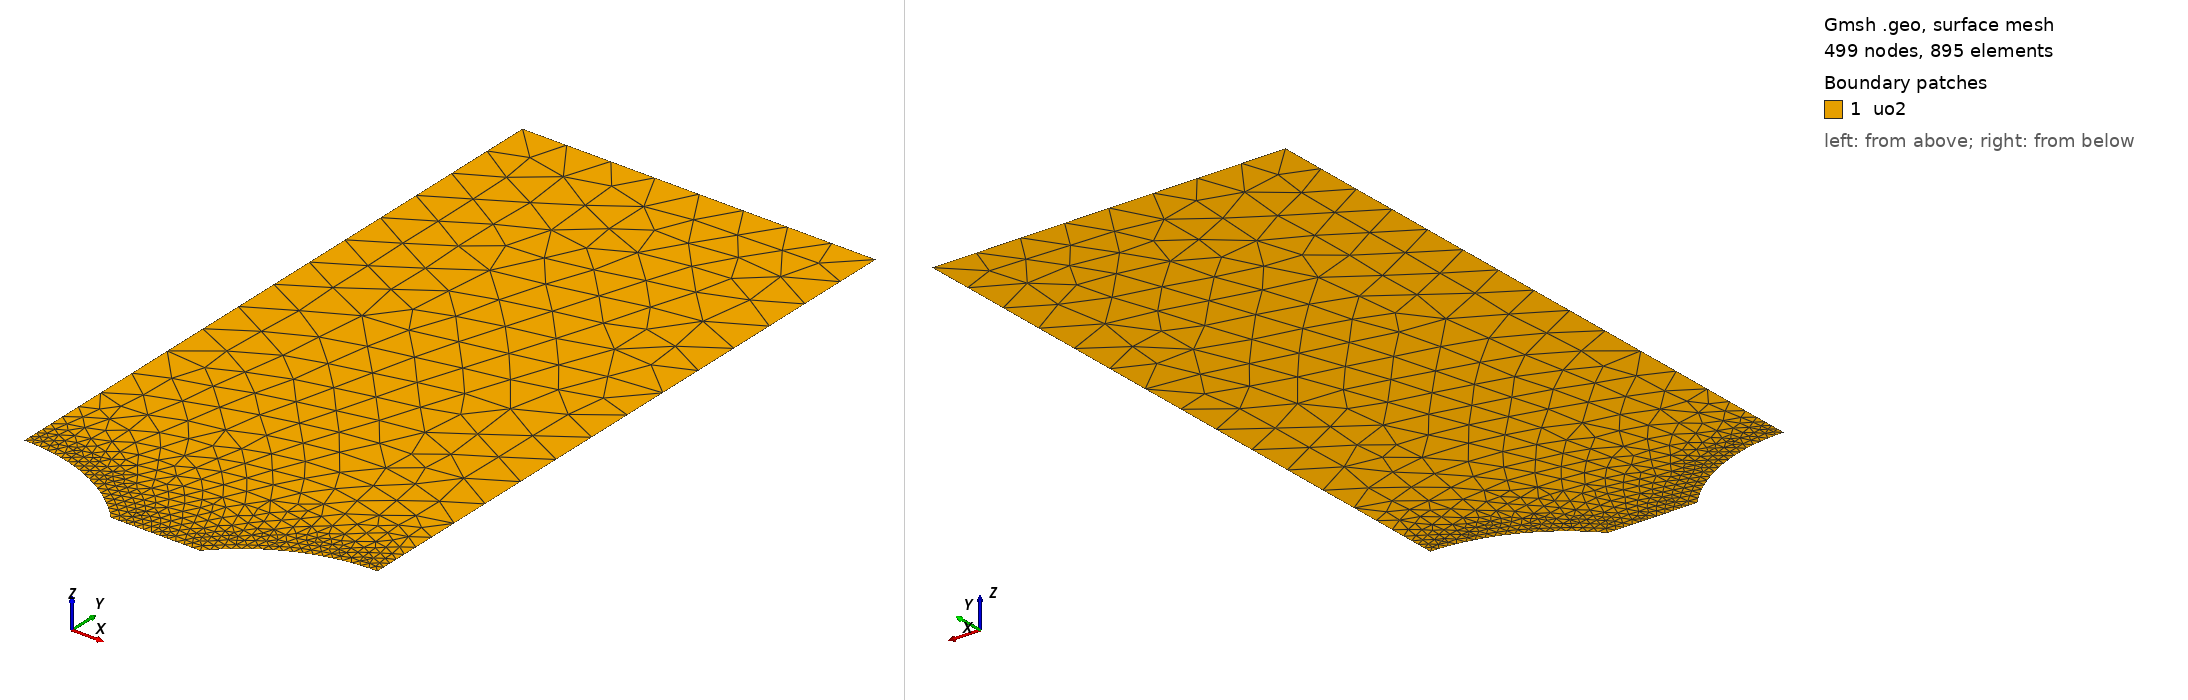

Gmsh geometry script, surface-meshed: 499 nodes, 895 surface elements. Boundary patches (legend numbers): 1 uo2. Left view from above one corner, right view from below the opposite corner. Legend entries are the model's physical surfaces. The drawing asked Gmsh for element sizes between 1% and 20% of the model's largest extent; the script's own settings can give other sizes.

=== mesh.geo (drawn) ===
// --.. ..- .-.. .-.. --- --.. ..- .-.. .-.. --- --.. ..- .-.. .-.. ---
//
//  2D periodic row of lenticular cavities along a grain boundary (y=0)
//  Unit cell = quarter-model: one half-lentille centered at x=0 (cut
//  by the xmin symmetry plane) and one half-lentille centered at
//  x=Lx (cut by the xmax symmetry plane). Lx IS the center-to-center
//  directory: this is NOT two isolated bubbles -- xmax is a mirror
//  plane, not a free surface.
//
// --.. ..- .-.. .-.. --- --.. ..- .-.. .-.. --- --.. ..- .-.. .-.. ---

SetFactory("OpenCASCADE");

// --- Parameters (overridable via -setnumber) ---
If(!Exists(Rp))
  Rp = 11.2e-6;        // Projected radius of the cavity (m)
EndIf
If(!Exists(theta_deg))
  theta_deg = 48.1;    // Semi-dihedral angle (deg)
EndIf
If(!Exists(Lx))
  Lx = 3.000000e-05;          // center-to-center bubble spacing (m) = quarter-cell width
EndIf
If(!Exists(Ly))
  Ly = 60e-6;
EndIf
If(!Exists(h_cavity))
  h_cavity = 0.15e-6;  // retained from the angle sweep; refinement proportional to defect size, h <= lc/4 = 0.5e-6 (see README correction note)
EndIf
If(!Exists(h_plate))
  h_plate = 4.0e-6;    // coarse mesh size
EndIf

// Rectangular plate (Quart de symetrie : coin inferieur gauche en 0,0)
Rectangle(1) = {0, 0, 0, Lx, Ly};

//----------Lenticular shape (same macro as the single-bubble case)------------------
Macro MakeLenticularbubble
  p1 = newp; Point(p1) = {xc - Rp, 0, 0};
  p2 = newp; Point(p2) = {xc + Rp, 0, 0};
  p5 = newp; Point(p5) = {xc, yc, 0};
  p6 = newp; Point(p6) = {xc, -yc, 0};

  c1 = newc; Circle(c1) = {p1, p5, p2};
  c2 = newc; Circle(c2) = {p2, p6, p1};

  ll = newll; Curve Loop(ll) = {c1, c2};
  s_ = news;  Plane Surface(s_) = {ll};

  lens_surface = s_;
Return

ay = Rp * Tan(theta_deg * Pi / 360.0);
yc = (ay*ay - Rp*Rp) / (2*ay);

// Left half-bubble, centered at x=0 (cut by xmin)
xc = 0;
Call MakeLenticularbubble;
lens_left = lens_surface;

// Right half-bubble, centered at x=Lx (cut by xmax)
xc = Lx;
Call MakeLenticularbubble;
lens_right = lens_surface;

// Subtract both half-lentilles from the rectangle in one boolean call
BooleanDifference{ Surface{1}; Delete; }{ Surface{lens_left}; Surface{lens_right}; Delete; }

//---------------------------------------------------------
// --- Groupes Physiques ---
Physical Surface("uo2") = {1};

// Sélection dynamique des frontières par boîte englobante pour éviter les erreurs d'IDs post-opération booléenne
// eps must stay well above OpenCASCADE's built-in confusion tolerance
// (Precision::Confusion() = 1e-7); it also sets the minimum viable
// ligament: the ligament (Lx - 2*Rp) must exceed ~2*eps = 1e-6 m for
// the cavity/ligament bounding boxes below to stay cleanly separated.
eps = 0.5e-6;

// Ligament: from the left bubble's tip (x=Rp) to the right bubble's
// tip (x=Lx-Rp) -- NOT to the domain edge anymore.
c_ymin() = Curve In BoundingBox{Rp-eps, -eps, -eps, Lx-Rp+eps, eps, eps};

// xmin and xmax are now BOTH symmetry planes cut by a half-bubble:
// each spans from the local tip height y=ay up to the top y=Ly.
c_xmin() = Curve In BoundingBox{-eps, ay-eps, -eps, eps, Ly+eps, eps};
c_xmax() = Curve In BoundingBox{Lx-eps, ay-eps, -eps, Lx+eps, Ly+eps, eps};

c_ymax() = Curve In BoundingBox{-eps, Ly-eps, -eps, Lx+eps, Ly+eps, eps};

// Cavity = union of BOTH half-lentille arcs (kept as a single physical
// group so a uniform pressure BC applies to both at once).
c_cavity_left()  = Curve In BoundingBox{-eps, -eps, -eps, Rp+eps, ay+eps, eps};
c_cavity_right() = Curve In BoundingBox{Lx-Rp-eps, -eps, -eps, Lx+eps, ay+eps, eps};
c_cavity() = {c_cavity_left(), c_cavity_right()};

Printf("Boundary group ymin: %g curve(s) found", #c_ymin());
Printf("Boundary group xmin: %g curve(s) found", #c_xmin());
Printf("Boundary group xmax: %g curve(s) found", #c_xmax());
Printf("Boundary group ymax: %g curve(s) found", #c_ymax());
Printf("Boundary group cavity_left: %g curve(s) found", #c_cavity_left());
Printf("Boundary group cavity_right: %g curve(s) found", #c_cavity_right());
Printf("Boundary group cavity (total): %g curve(s) found", #c_cavity());
Printf("Ligament length (Lx - 2*Rp) = %g m", Lx - 2*Rp);

Physical Curve("ymin") = {c_ymin()};
Physical Curve("xmin") = {c_xmin()};
Physical Curve("xmax") = {c_xmax()};
Physical Curve("ymax") = {c_ymax()};
Physical Curve("cavity") = {c_cavity()};

// Mesh Refinement -- the Distance field now covers the cavity arcs AND
// the full ligament segment between the two tips (x=Rp to x=Lx-Rp),
// not the old single-bubble "tip to far domain edge" span.
Field[1] = Distance;
Field[1].CurvesList = {c_cavity(), c_ymin()};
Field[1].NumPointsPerCurve = 400;

Field[2] = Threshold;
Field[2].InField = 1;
Field[2].SizeMin = h_cavity;
Field[2].SizeMax = h_plate;
Field[2].DistMin = 0.5e-6;   // Taille minimale jusqu'à 0.5 µm des courbes
Field[2].DistMax = 10.0e-6;  // Transition progressive vers la taille grossière sur 10 µm

Background Field = 2;

// Mesh generation options
Mesh.MeshSizeExtendFromBoundary = 0;
Mesh.MeshSizeFromPoints = 0;
Mesh.MeshSizeFromCurvature = 0;
Mesh.Algorithm = 6; // Frontal-Delaunay for better quality in 2D
